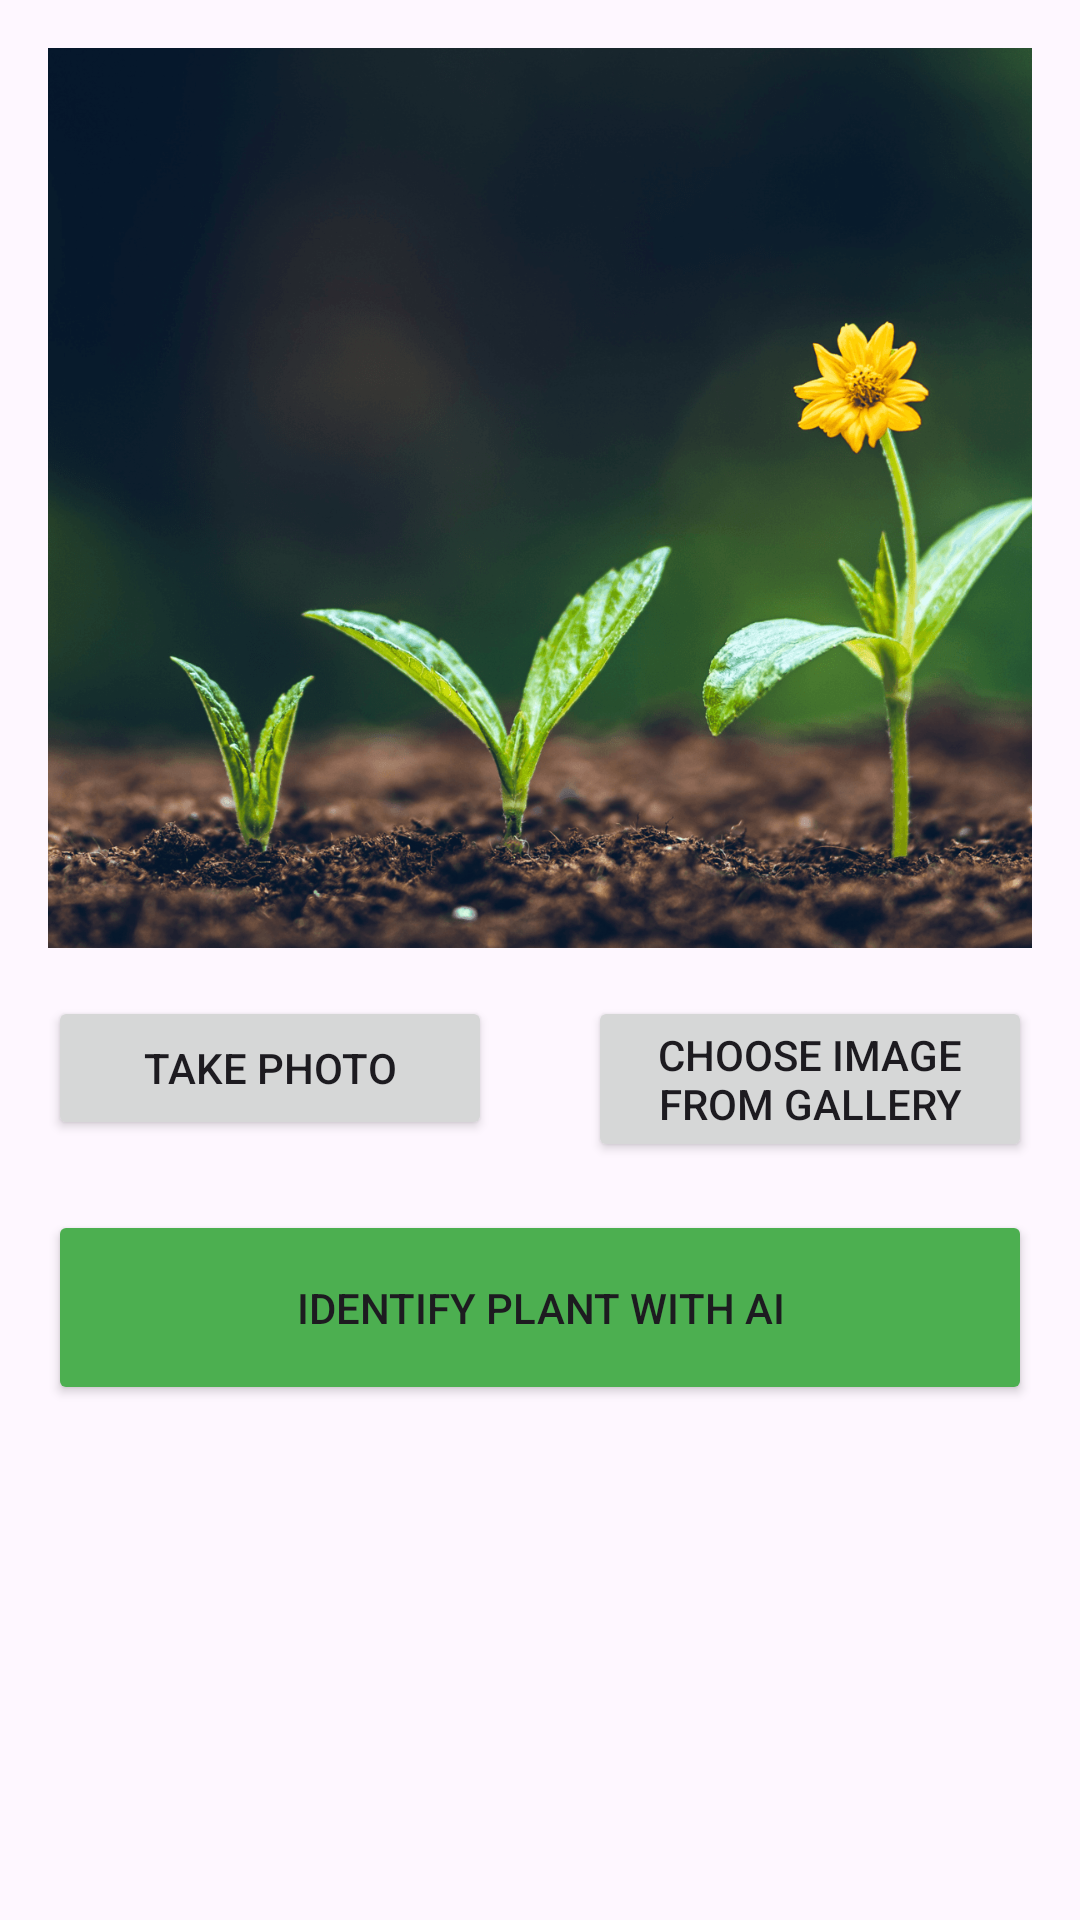

Android layout source for this screen:
<!-- AndroidManifest.xml: application theme Theme.VanaspatiApp -->
<!-- res/layout/activity_add_plant.xml -->
<?xml version="1.0" encoding="utf-8"?>
<androidx.constraintlayout.widget.ConstraintLayout xmlns:android="http://schemas.android.com/apk/res/android"
    xmlns:app="http://schemas.android.com/apk/res-auto"
    xmlns:tools="http://schemas.android.com/tools"
    android:id="@+id/main"
    android:layout_width="match_parent"
    android:layout_height="match_parent"
    tools:context=".AddPlantActivity">

    <ImageView
        android:id="@+id/imageView"
        android:layout_width="0dp"
        android:layout_height="300dp"
        android:layout_margin="16dp"
        android:background="#E0E0E0"
        android:scaleType="centerCrop"
        app:layout_constraintEnd_toEndOf="parent"
        app:layout_constraintStart_toStartOf="parent"
        app:layout_constraintTop_toTopOf="parent"
        android:src="@drawable/plant" />

    <Button
        android:id="@+id/btnCamera"
        android:layout_width="0dp"
        android:layout_height="wrap_content"
        android:layout_margin="16dp"
        android:layout_marginTop="244dp"
        android:text="@string/take_photo"
        app:layout_constraintEnd_toStartOf="@+id/btnGallery"
        app:layout_constraintStart_toStartOf="parent"
        app:layout_constraintTop_toBottomOf="@id/imageView" />

    <Button
        android:id="@+id/btnGallery"
        android:layout_width="0dp"
        android:layout_height="wrap_content"
        android:layout_margin="16dp"
        android:text="@string/choose_image_from_gallery"
        app:layout_constraintEnd_toEndOf="parent"
        app:layout_constraintStart_toEndOf="@+id/btnCamera"
        app:layout_constraintTop_toBottomOf="@id/imageView" />

    <Button
        android:id="@+id/btnIdentify"
        android:layout_width="0dp"
        android:layout_height="65dp"
        android:layout_margin="16dp"
        android:layout_marginStart="16dp"
        android:layout_marginTop="16dp"
        android:layout_marginEnd="16dp"
        android:layout_marginBottom="16dp"
        android:backgroundTint="@color/my_leaf_green"
        android:text="@string/identify_plant_with_ai"
        app:layout_constraintBottom_toBottomOf="parent"
        app:layout_constraintEnd_toEndOf="parent"
        app:layout_constraintHorizontal_bias="0.0"
        app:layout_constraintStart_toStartOf="parent"
        app:layout_constraintTop_toBottomOf="@+id/btnGallery"
        app:layout_constraintVertical_bias="0.0" />

</androidx.constraintlayout.widget.ConstraintLayout>
<!-- resources referenced by this layout -->
<resources>
  <color name="my_leaf_green">#4CAF50 </color>
  <!-- drawable plant: png bitmap (drawable, 954048 bytes) -->
  <string name="choose_image_from_gallery">Choose image from Gallery</string>
  <string name="identify_plant_with_ai">Identify Plant with AI</string>
  <string name="take_photo">Take Photo</string>
  <style name="Theme.VanaspatiApp" parent="Base.Theme.VanaspatiApp" />
  <style name="Base.Theme.VanaspatiApp" parent="Theme.Material3.DayNight.NoActionBar">
          
          <item name="colorPrimary">@color/my_leaf_green</item>
      </style>
</resources>
